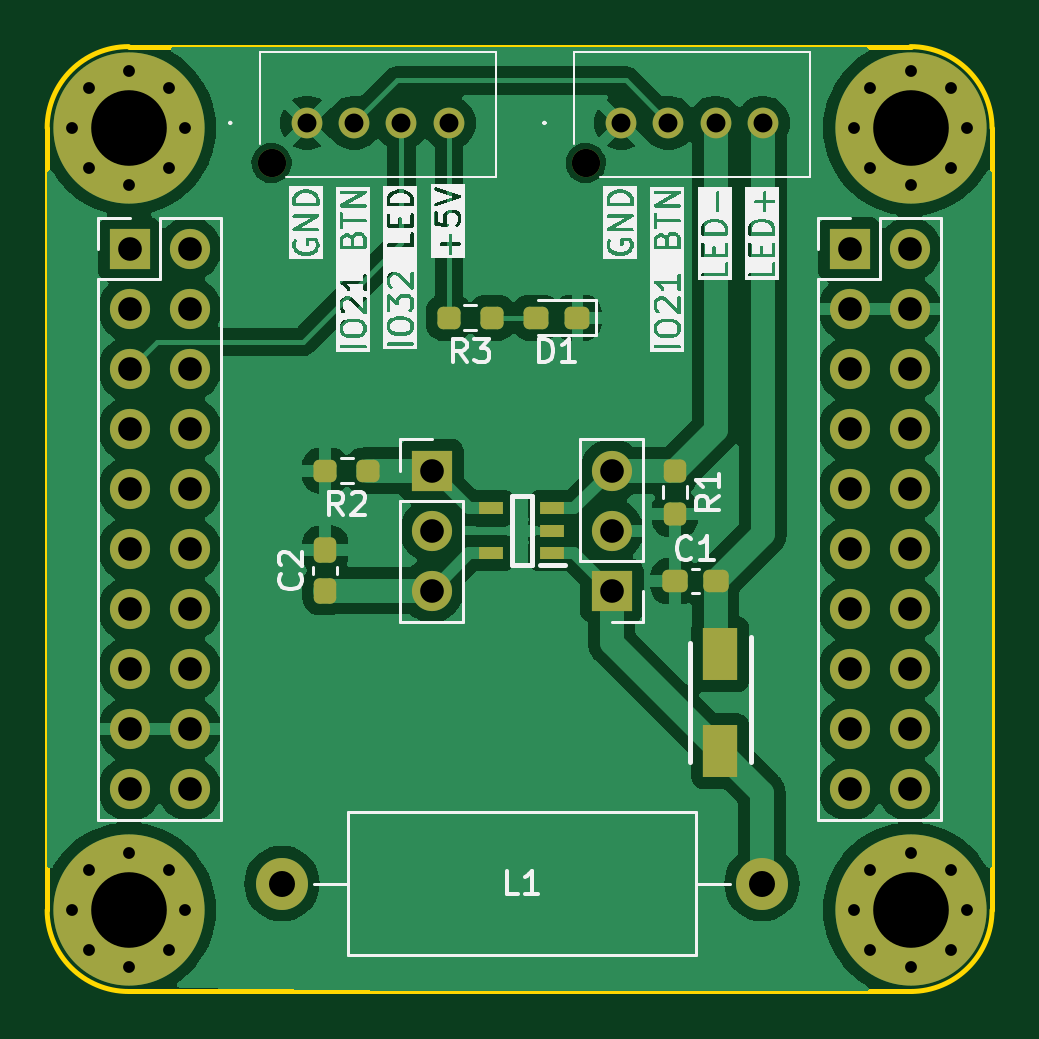
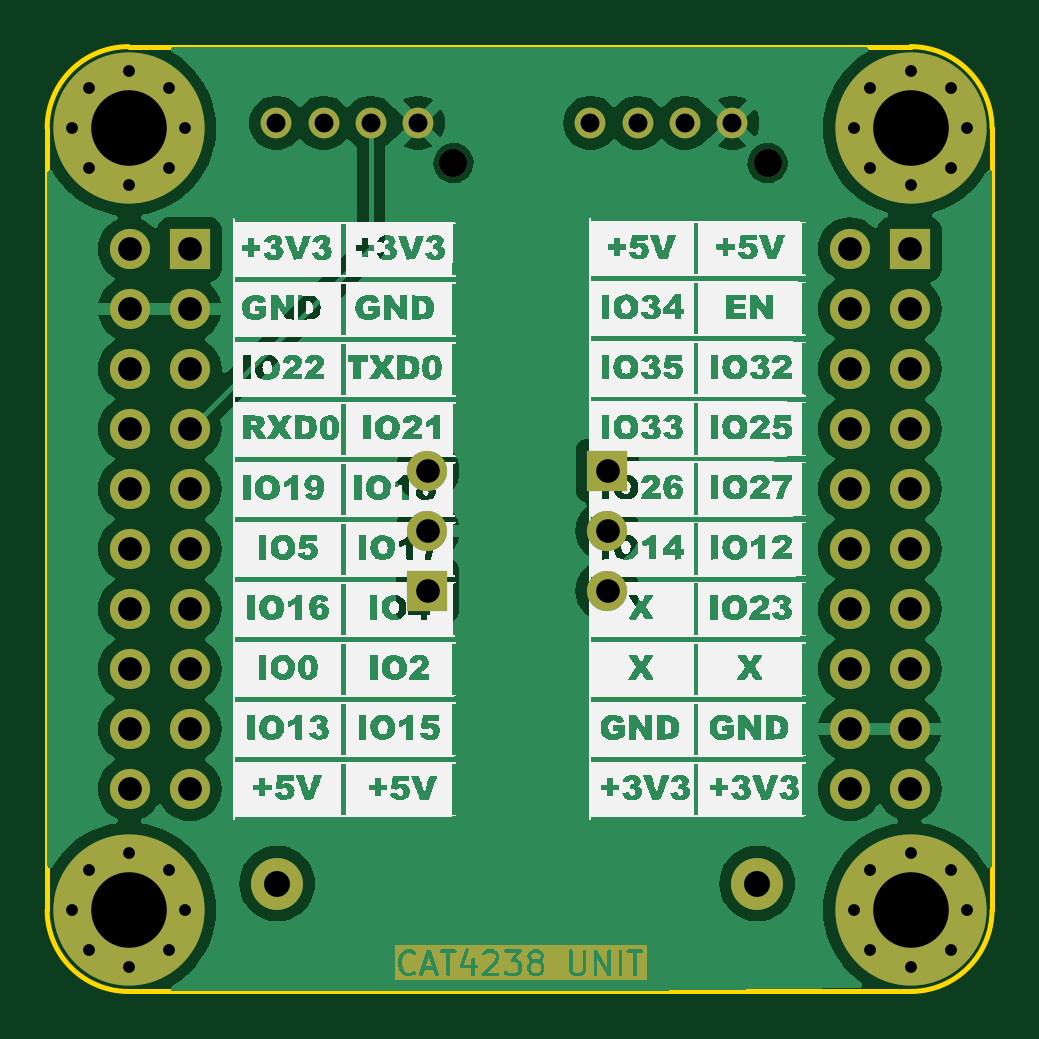
Circuit board: 15 layer files. Board 40.0 x 40.0 mm.
- bottom_copper: CAT4238_Unit-CuBottom.gbr (61100 bytes)
- inner_copper: CAT4238_Unit-CuIn1.gbr (60022 bytes)
- inner_copper: CAT4238_Unit-CuIn2.gbr (60470 bytes)
- inner_copper: CAT4238_Unit-CuIn3.gbr (59173 bytes)
- inner_copper: CAT4238_Unit-CuIn4.gbr (60022 bytes)
- top_copper: CAT4238_Unit-CuTop.gbr (83436 bytes)
- outline: CAT4238_Unit-EdgeCuts.gbr (995 bytes)
- bottom_mask: CAT4238_Unit-MaskBottom.gbr (18940 bytes)
- top_mask: CAT4238_Unit-MaskTop.gbr (5113 bytes)
- drill: CAT4238_Unit-NPTH.drl (365 bytes)
- drill: CAT4238_Unit-PTH.drl (1934 bytes)
- paste: CAT4238_Unit-PasteBottom.gbr (455 bytes)
- paste: CAT4238_Unit-PasteTop.gbr (2229 bytes)
- bottom_silk: CAT4238_Unit-SilkBottom.gbr (234441 bytes)
- top_silk: CAT4238_Unit-SilkTop.gbr (67876 bytes)

=== bottom_copper: CAT4238_Unit-CuBottom.gbr (61100 bytes, source omitted) ===
=== inner_copper: CAT4238_Unit-CuIn1.gbr (60022 bytes, source omitted) ===
=== inner_copper: CAT4238_Unit-CuIn2.gbr (60470 bytes, source omitted) ===
=== inner_copper: CAT4238_Unit-CuIn3.gbr (59173 bytes, source omitted) ===
=== inner_copper: CAT4238_Unit-CuIn4.gbr (60022 bytes, source omitted) ===
=== top_copper: CAT4238_Unit-CuTop.gbr (83436 bytes, source omitted) ===
=== outline: CAT4238_Unit-EdgeCuts.gbr ===
%TF.GenerationSoftware,KiCad,Pcbnew,7.0.9*%
%TF.CreationDate,2023-12-29T11:45:24+09:00*%
%TF.ProjectId,CAT4238_Unit,43415434-3233-4385-9f55-6e69742e6b69,rev?*%
%TF.SameCoordinates,Original*%
%TF.FileFunction,Profile,NP*%
%FSLAX46Y46*%
G04 Gerber Fmt 4.6, Leading zero omitted, Abs format (unit mm)*
G04 Created by KiCad (PCBNEW 7.0.9) date 2023-12-29 11:45:24*
%MOMM*%
%LPD*%
G01*
G04 APERTURE LIST*
%TA.AperFunction,Profile*%
%ADD10C,0.200000*%
%TD*%
G04 APERTURE END LIST*
D10*
X132400000Y-109220000D02*
G75*
G03*
X135850000Y-112670000I3450000J0D01*
G01*
X135849999Y-72670000D02*
X168950000Y-72670000D01*
X168950000Y-112670000D02*
G75*
G03*
X172400000Y-109220000I0J3450000D01*
G01*
X135849999Y-72670000D02*
G75*
G03*
X132400000Y-76120000I1J-3450000D01*
G01*
X172400000Y-76120000D02*
X172400000Y-109220000D01*
X132400000Y-109220000D02*
X132400000Y-76120000D01*
X168950000Y-112670000D02*
X135850000Y-112670000D01*
X172400000Y-76120000D02*
G75*
G03*
X168950000Y-72670000I-3450000J0D01*
G01*
M02*

=== bottom_mask: CAT4238_Unit-MaskBottom.gbr (18940 bytes, source omitted) ===
=== top_mask: CAT4238_Unit-MaskTop.gbr ===
%TF.GenerationSoftware,KiCad,Pcbnew,7.0.9*%
%TF.CreationDate,2023-12-29T11:45:24+09:00*%
%TF.ProjectId,CAT4238_Unit,43415434-3233-4385-9f55-6e69742e6b69,rev?*%
%TF.SameCoordinates,Original*%
%TF.FileFunction,Soldermask,Top*%
%TF.FilePolarity,Negative*%
%FSLAX46Y46*%
G04 Gerber Fmt 4.6, Leading zero omitted, Abs format (unit mm)*
G04 Created by KiCad (PCBNEW 7.0.9) date 2023-12-29 11:45:24*
%MOMM*%
%LPD*%
G01*
G04 APERTURE LIST*
G04 Aperture macros list*
%AMRoundRect*
0 Rectangle with rounded corners*
0 $1 Rounding radius*
0 $2 $3 $4 $5 $6 $7 $8 $9 X,Y pos of 4 corners*
0 Add a 4 corners polygon primitive as box body*
4,1,4,$2,$3,$4,$5,$6,$7,$8,$9,$2,$3,0*
0 Add four circle primitives for the rounded corners*
1,1,$1+$1,$2,$3*
1,1,$1+$1,$4,$5*
1,1,$1+$1,$6,$7*
1,1,$1+$1,$8,$9*
0 Add four rect primitives between the rounded corners*
20,1,$1+$1,$2,$3,$4,$5,0*
20,1,$1+$1,$4,$5,$6,$7,0*
20,1,$1+$1,$6,$7,$8,$9,0*
20,1,$1+$1,$8,$9,$2,$3,0*%
G04 Aperture macros list end*
%ADD10R,1.700000X1.700000*%
%ADD11O,1.700000X1.700000*%
%ADD12C,0.800000*%
%ADD13C,6.400000*%
%ADD14C,2.200000*%
%ADD15O,2.200000X2.200000*%
%ADD16C,1.200000*%
%ADD17C,1.300000*%
%ADD18RoundRect,0.237500X0.237500X-0.300000X0.237500X0.300000X-0.237500X0.300000X-0.237500X-0.300000X0*%
%ADD19R,1.050000X0.550000*%
%ADD20RoundRect,0.237500X0.287500X0.237500X-0.287500X0.237500X-0.287500X-0.237500X0.287500X-0.237500X0*%
%ADD21R,1.450000X2.200000*%
%ADD22RoundRect,0.237500X0.250000X0.237500X-0.250000X0.237500X-0.250000X-0.237500X0.250000X-0.237500X0*%
%ADD23RoundRect,0.237500X0.300000X0.237500X-0.300000X0.237500X-0.300000X-0.237500X0.300000X-0.237500X0*%
%ADD24RoundRect,0.237500X-0.237500X0.250000X-0.237500X-0.250000X0.237500X-0.250000X0.237500X0.250000X0*%
G04 APERTURE END LIST*
D10*
%TO.C,J5*%
X135890000Y-81240000D03*
D11*
X138430000Y-81240000D03*
X135890000Y-83780000D03*
X138430000Y-83780000D03*
X135890000Y-86320000D03*
X138430000Y-86320000D03*
X135890000Y-88860000D03*
X138430000Y-88860000D03*
X135890000Y-91400000D03*
X138430000Y-91400000D03*
X135890000Y-93940000D03*
X138430000Y-93940000D03*
X135890000Y-96480000D03*
X138430000Y-96480000D03*
X135890000Y-99020000D03*
X138430000Y-99020000D03*
X135890000Y-101560000D03*
X138430000Y-101560000D03*
X135890000Y-104100000D03*
X138430000Y-104100000D03*
%TD*%
D12*
%TO.C,H2*%
X133450000Y-109220000D03*
X134152944Y-107522944D03*
X134152944Y-110917056D03*
X135850000Y-106820000D03*
D13*
X135850000Y-109220000D03*
D12*
X135850000Y-111620000D03*
X137547056Y-107522944D03*
X137547056Y-110917056D03*
X138250000Y-109220000D03*
%TD*%
D14*
%TO.C,L1*%
X142340000Y-108100000D03*
D15*
X162660000Y-108100000D03*
%TD*%
D12*
%TO.C,H1*%
X133450000Y-76120000D03*
X134152944Y-74422944D03*
X134152944Y-77817056D03*
X135850000Y-73720000D03*
D13*
X135850000Y-76120000D03*
D12*
X135850000Y-78520000D03*
X137547056Y-74422944D03*
X137547056Y-77817056D03*
X138250000Y-76120000D03*
%TD*%
D10*
%TO.C,J6*%
X166370000Y-81240000D03*
D11*
X168910000Y-81240000D03*
X166370000Y-83780000D03*
X168910000Y-83780000D03*
X166370000Y-86320000D03*
X168910000Y-86320000D03*
X166370000Y-88860000D03*
X168910000Y-88860000D03*
X166370000Y-91400000D03*
X168910000Y-91400000D03*
X166370000Y-93940000D03*
X168910000Y-93940000D03*
X166370000Y-96480000D03*
X168910000Y-96480000D03*
X166370000Y-99020000D03*
X168910000Y-99020000D03*
X166370000Y-101560000D03*
X168910000Y-101560000D03*
X166370000Y-104100000D03*
X168910000Y-104100000D03*
%TD*%
D16*
%TO.C,J2*%
X141900000Y-77600000D03*
D17*
X143400000Y-75900000D03*
X145400000Y-75900000D03*
X147400000Y-75900000D03*
X149400000Y-75900000D03*
%TD*%
D18*
%TO.C,C2*%
X144175000Y-95700000D03*
X144175000Y-93975000D03*
%TD*%
D19*
%TO.C,IC1*%
X153790000Y-94110000D03*
X153790000Y-93160000D03*
X153790000Y-92210000D03*
X151190000Y-92210000D03*
X151190000Y-94110000D03*
%TD*%
D20*
%TO.C,D1*%
X154850000Y-84150000D03*
X153100000Y-84150000D03*
%TD*%
D21*
%TO.C,D2*%
X160900000Y-98400000D03*
X160900000Y-102500000D03*
%TD*%
D12*
%TO.C,H3*%
X166550000Y-76120000D03*
X167252944Y-74422944D03*
X167252944Y-77817056D03*
X168950000Y-73720000D03*
D13*
X168950000Y-76120000D03*
D12*
X168950000Y-78520000D03*
X170647056Y-74422944D03*
X170647056Y-77817056D03*
X171350000Y-76120000D03*
%TD*%
D22*
%TO.C,R3*%
X151232500Y-84150000D03*
X149407500Y-84150000D03*
%TD*%
D10*
%TO.C,J3*%
X148680000Y-90620000D03*
D11*
X148680000Y-93160000D03*
X148680000Y-95700000D03*
%TD*%
D16*
%TO.C,J1*%
X155200000Y-77600000D03*
D17*
X156700000Y-75900000D03*
X158700000Y-75900000D03*
X160700000Y-75900000D03*
X162700000Y-75900000D03*
%TD*%
D12*
%TO.C,H4*%
X166550000Y-109220000D03*
X167252944Y-107522944D03*
X167252944Y-110917056D03*
X168950000Y-106820000D03*
D13*
X168950000Y-109220000D03*
D12*
X168950000Y-111620000D03*
X170647056Y-107522944D03*
X170647056Y-110917056D03*
X171350000Y-109220000D03*
%TD*%
D22*
%TO.C,R2*%
X146000000Y-90620000D03*
X144175000Y-90620000D03*
%TD*%
D23*
%TO.C,C1*%
X160700000Y-95300000D03*
X158975000Y-95300000D03*
%TD*%
D24*
%TO.C,R1*%
X158975000Y-90625000D03*
X158975000Y-92450000D03*
%TD*%
D10*
%TO.C,J4*%
X156300000Y-95700000D03*
D11*
X156300000Y-93160000D03*
X156300000Y-90620000D03*
%TD*%
M02*

=== drill: CAT4238_Unit-NPTH.drl ===
M48
; DRILL file {KiCad 7.0.9} date Fri Dec 29 11:45:24 2023
; FORMAT={-:-/ absolute / inch / decimal}
; #@! TF.CreationDate,2023-12-29T11:45:24+09:00
; #@! TF.GenerationSoftware,Kicad,Pcbnew,7.0.9
; #@! TF.FileFunction,NonPlated,1,6,NPTH
FMAT,2
INCH
; #@! TA.AperFunction,NonPlated,NPTH,ComponentDrill
T1C0.0472
%
G90
G05
T1
X5.5866Y-3.0551
X6.1102Y-3.0551
T0
M30

=== drill: CAT4238_Unit-PTH.drl ===
M48
; DRILL file {KiCad 7.0.9} date Fri Dec 29 11:45:24 2023
; FORMAT={-:-/ absolute / inch / decimal}
; #@! TF.CreationDate,2023-12-29T11:45:24+09:00
; #@! TF.GenerationSoftware,Kicad,Pcbnew,7.0.9
; #@! TF.FileFunction,Plated,1,6,PTH
FMAT,2
INCH
; #@! TA.AperFunction,Plated,PTH,ComponentDrill
T1C0.0197
; #@! TA.AperFunction,Plated,PTH,ComponentDrill
T2C0.0315
; #@! TA.AperFunction,Plated,PTH,ComponentDrill
T3C0.0394
; #@! TA.AperFunction,Plated,PTH,ComponentDrill
T4C0.0433
; #@! TA.AperFunction,Plated,PTH,ComponentDrill
T5C0.1260
%
G90
G05
T1
X5.2539Y-2.9969
X5.2539Y-4.3
X5.2816Y-2.93
X5.2816Y-3.0637
X5.2816Y-4.2332
X5.2816Y-4.3668
X5.3484Y-2.9024
X5.3484Y-3.0913
X5.3484Y-4.2055
X5.3484Y-4.3945
X5.4152Y-2.93
X5.4152Y-3.0637
X5.4152Y-4.2332
X5.4152Y-4.3668
X5.4429Y-2.9969
X5.4429Y-4.3
X6.5571Y-2.9969
X6.5571Y-4.3
X6.5848Y-2.93
X6.5848Y-3.0637
X6.5848Y-4.2332
X6.5848Y-4.3668
X6.6516Y-2.9024
X6.6516Y-3.0913
X6.6516Y-4.2055
X6.6516Y-4.3945
X6.7184Y-2.93
X6.7184Y-3.0637
X6.7184Y-4.2332
X6.7184Y-4.3668
X6.7461Y-2.9969
X6.7461Y-4.3
T2
X5.6457Y-2.9882
X5.7244Y-2.9882
X5.8031Y-2.9882
X5.8819Y-2.9882
X6.1693Y-2.9882
X6.248Y-2.9882
X6.3268Y-2.9882
X6.4055Y-2.9882
T3
X5.35Y-3.1984
X5.35Y-3.2984
X5.35Y-3.3984
X5.35Y-3.4984
X5.35Y-3.5984
X5.35Y-3.6984
X5.35Y-3.7984
X5.35Y-3.8984
X5.35Y-3.9984
X5.35Y-4.0984
X5.45Y-3.1984
X5.45Y-3.2984
X5.45Y-3.3984
X5.45Y-3.4984
X5.45Y-3.5984
X5.45Y-3.6984
X5.45Y-3.7984
X5.45Y-3.8984
X5.45Y-3.9984
X5.45Y-4.0984
X5.8535Y-3.5677
X5.8535Y-3.6677
X5.8535Y-3.7677
X6.1535Y-3.5677
X6.1535Y-3.6677
X6.1535Y-3.7677
X6.55Y-3.1984
X6.55Y-3.2984
X6.55Y-3.3984
X6.55Y-3.4984
X6.55Y-3.5984
X6.55Y-3.6984
X6.55Y-3.7984
X6.55Y-3.8984
X6.55Y-3.9984
X6.55Y-4.0984
X6.65Y-3.1984
X6.65Y-3.2984
X6.65Y-3.3984
X6.65Y-3.4984
X6.65Y-3.5984
X6.65Y-3.6984
X6.65Y-3.7984
X6.65Y-3.8984
X6.65Y-3.9984
X6.65Y-4.0984
T4
X5.6039Y-4.2559
X6.4039Y-4.2559
T5
X5.3484Y-2.9969
X5.3484Y-4.3
X6.6516Y-2.9969
X6.6516Y-4.3
T0
M30

=== paste: CAT4238_Unit-PasteBottom.gbr ===
%TF.GenerationSoftware,KiCad,Pcbnew,7.0.9*%
%TF.CreationDate,2023-12-29T11:45:24+09:00*%
%TF.ProjectId,CAT4238_Unit,43415434-3233-4385-9f55-6e69742e6b69,rev?*%
%TF.SameCoordinates,Original*%
%TF.FileFunction,Paste,Bot*%
%TF.FilePolarity,Positive*%
%FSLAX46Y46*%
G04 Gerber Fmt 4.6, Leading zero omitted, Abs format (unit mm)*
G04 Created by KiCad (PCBNEW 7.0.9) date 2023-12-29 11:45:24*
%MOMM*%
%LPD*%
G01*
G04 APERTURE LIST*
G04 APERTURE END LIST*
M02*

=== paste: CAT4238_Unit-PasteTop.gbr (2229 bytes, source withheld) ===
=== bottom_silk: CAT4238_Unit-SilkBottom.gbr (234441 bytes, source omitted) ===
=== top_silk: CAT4238_Unit-SilkTop.gbr (67876 bytes, source omitted) ===
